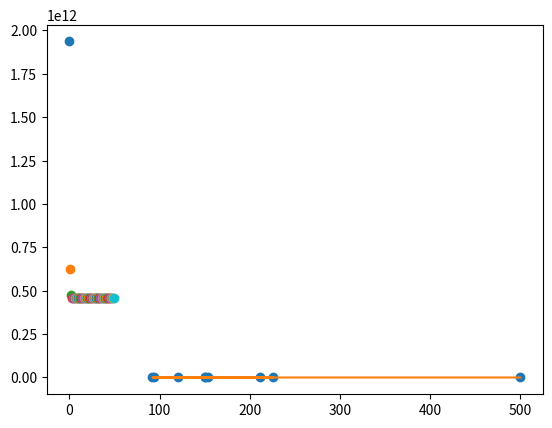

The script that saved this image:
import matplotlib.pyplot as plt
import numpy as np

def linear_function(x, w, b):
    return w * x + b

def squared_error_cost_function(x, y, w, b):
    sum = 0
    for i in range(0, len(x)):
        sum += ((linear_function(x[i], w, b) - y[i]) ** 2)
    
    return 0.5 * sum

def derivative_w(x, y, w, b):

    sum = 0
    for i in range(0, len(x)):
        sum += (linear_function(x[i], w, b) - y[i]) * x[i]
    
    return sum

def derivative_b(x, y, w, b):
    sum = 0
    for i in range(0, len(x)):
        sum += linear_function(x[i], w, b) - y[i]
    
    return sum

def gradient_descent(x, y, w, b, learning_rate):
    tmp_w = w - learning_rate * derivative_w(x, y, w, b)
    tmp_b = b - learning_rate * derivative_b(x, y, w, b)
    w = tmp_w
    b = tmp_b
    return w, b

# training data
x = [94, 211, 154, 150, 226, 150, 120, 92, 500]
y = [660000, 890000, 648000, 535000, 300000, 569000, 780000, 399990, 870000]

x_np = np.array(x)
# initialize parameters
w = 0
b = 0

# learning rate 0.003 optimal
learning_rate = 0.000003

# number of iterations
n_iterations = 50

# gradient descent
for i in range(n_iterations):
    
    cost = squared_error_cost_function(x, y, w, b)
    plt.plot(i, cost, 'o')

    # test = np.dot(x, w) + b
    # plt.plot(range(0, 9), test)
    
    w, b = gradient_descent(x, y, w, b, learning_rate)

# print parameters
# plt.plot(n_iterations, cost, 'o')
plt.show()
print("w: ", w)
print("b: ", b)

# plot data
plt.plot(x, y, 'o')
plt.plot(x, np.dot(x, w) + b)
plt.show()

